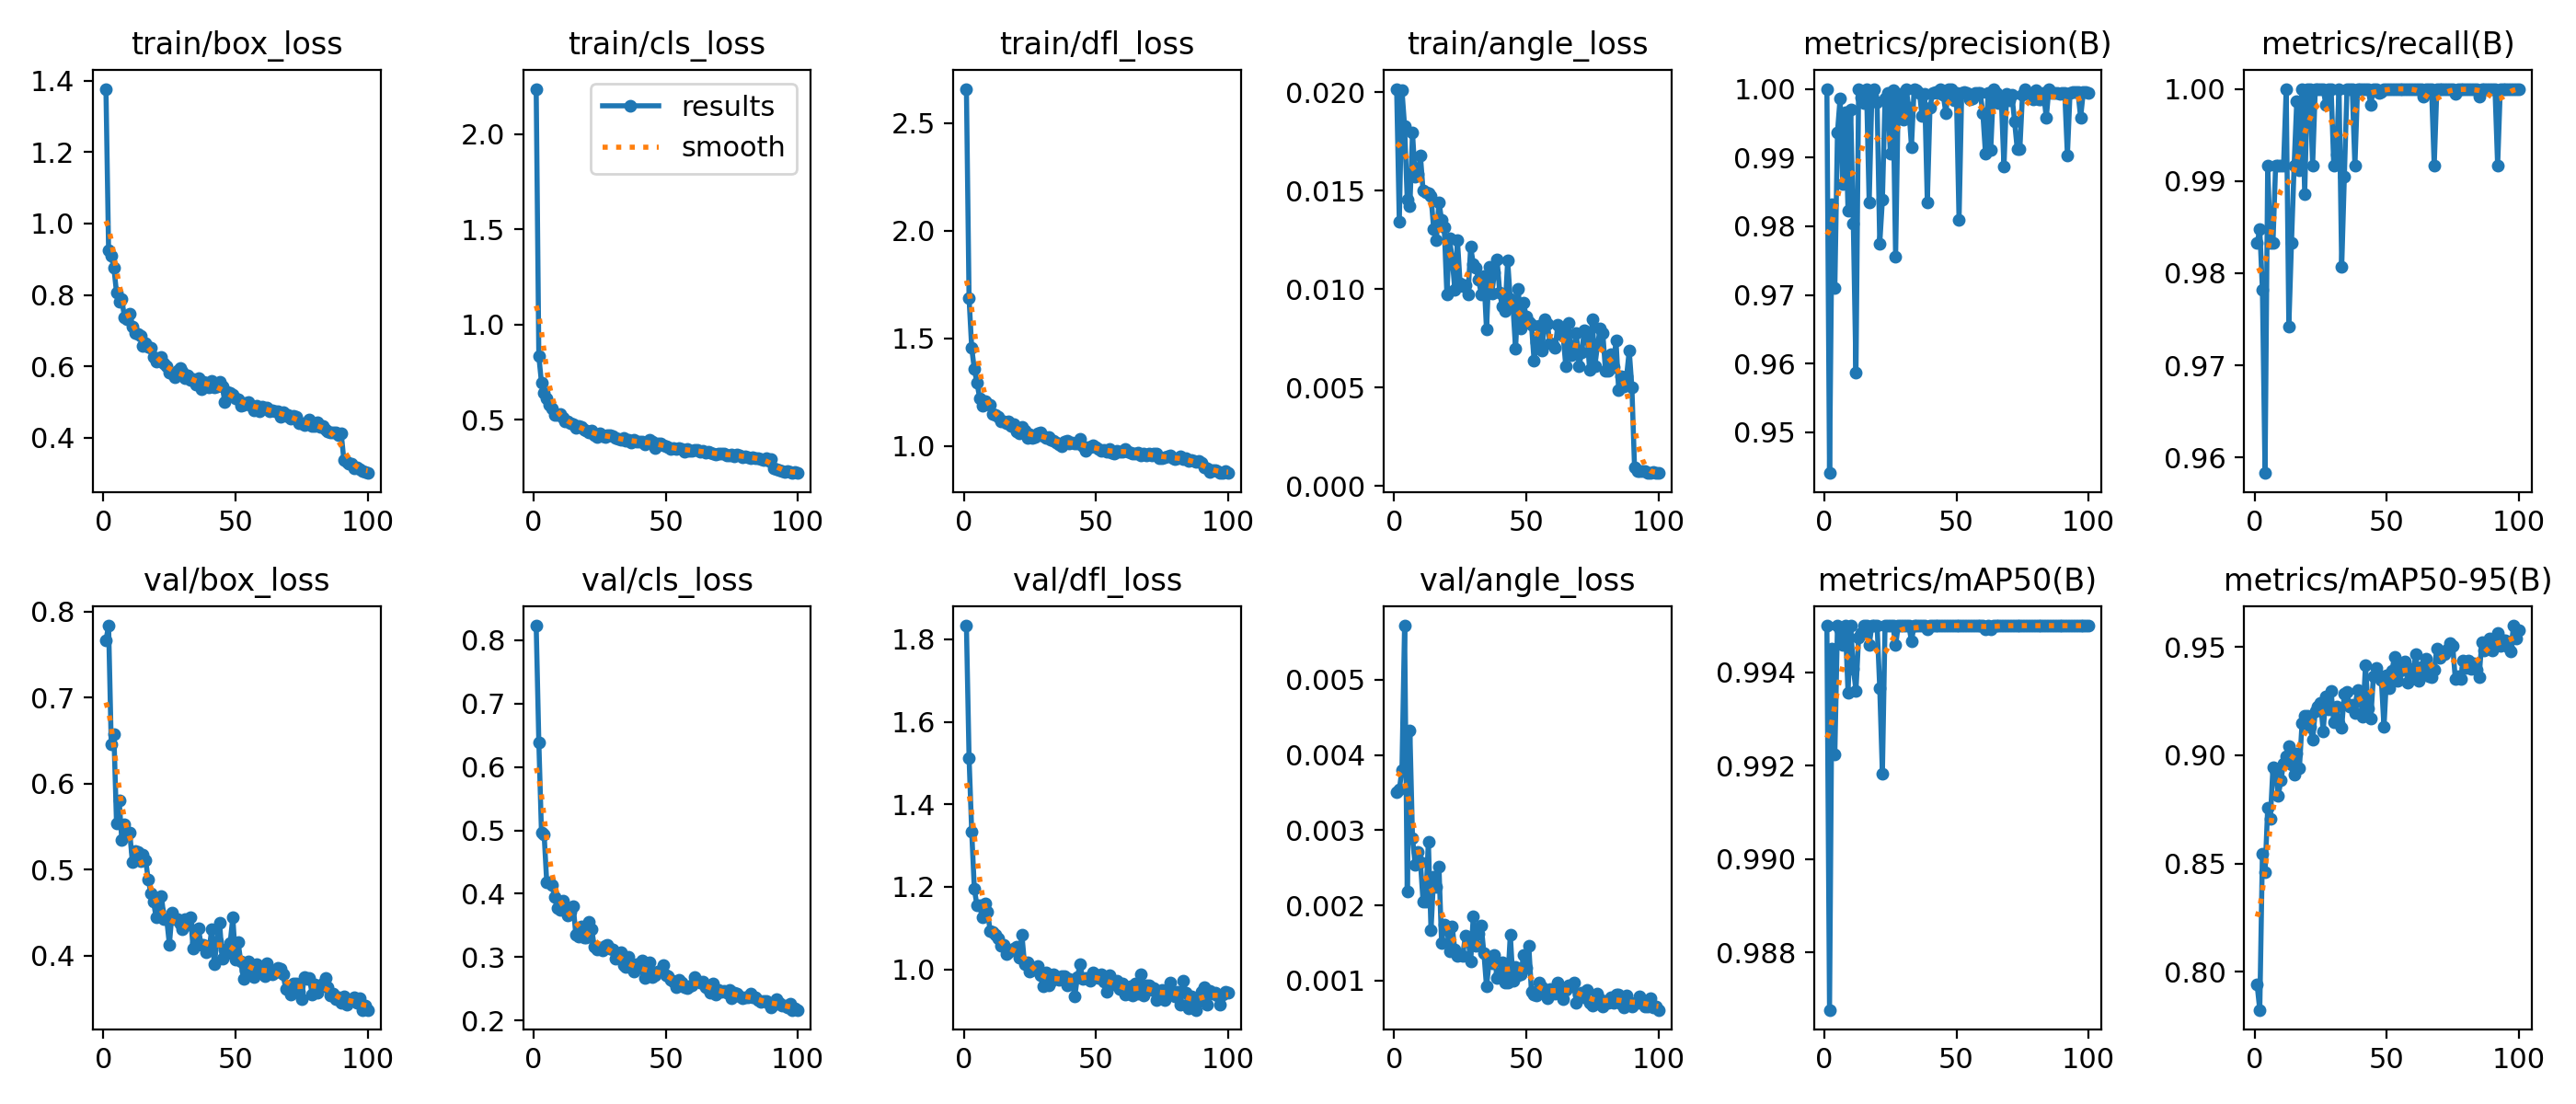

The table this chart was drawn from, first rows:
epoch, time, train/box_loss, train/cls_loss, train/dfl_loss, train/angle_loss, metrics/precision(B), metrics/recall(B), metrics/mAP50(B), metrics/mAP50-95(B), val/box_loss, val/cls_loss, val/dfl_loss, val/angle_loss, lr/pg0, lr/pg1, lr/pg2
1, 30.7, 1.377, 2.238, 2.659, 0.02018, 1, 0.9833, 0.995, 0.794, 0.7669, 0.8229, 1.833, 0.00351, 0.0006556, 0.0006556, 0.0006556
2, 57.62, 0.9254, 0.833, 1.686, 0.01344, 0.9441, 0.9848, 0.9868, 0.7824, 0.7838, 0.6392, 1.513, 0.00354, 0.001309, 0.001309, 0.001309
3, 84.87, 0.9091, 0.6962, 1.455, 0.02013, 0.9832, 0.9782, 0.9945, 0.8547, 0.646, 0.4968, 1.334, 0.0038, 0.00195, 0.00195, 0.00195
4, 112.7, 0.8759, 0.6426, 1.356, 0.01829, 0.971, 0.9583, 0.9922, 0.8459, 0.6575, 0.494, 1.195, 0.00572, 0.001941, 0.001941, 0.001941
5, 140.7, 0.8071, 0.6108, 1.294, 0.01454, 0.9937, 0.9917, 0.995, 0.8757, 0.5542, 0.4177, 1.155, 0.00219, 0.001921, 0.001921, 0.001921
6, 167.5, 0.78, 0.577, 1.222, 0.01422, 0.9987, 0.9833, 0.9949, 0.8705, 0.5805, 0.4182, 1.155, 0.00433, 0.001901, 0.001901, 0.001901
7, 193.9, 0.7884, 0.5592, 1.186, 0.01794, 0.9861, 0.9833, 0.9946, 0.8946, 0.5343, 0.4133, 1.127, 0.0029, 0.001881, 0.001881, 0.001881
8, 221.4, 0.7375, 0.5254, 1.206, 0.0157, 0.9966, 0.9917, 0.995, 0.8925, 0.553, 0.3944, 1.161, 0.00254, 0.001861, 0.001861, 0.001861
9, 250.5, 0.7325, 0.5259, 1.196, 0.01584, 0.9823, 0.9917, 0.9936, 0.8815, 0.5423, 0.377, 1.14, 0.00271, 0.001842, 0.001842, 0.001842
10, 278.2, 0.7484, 0.5321, 1.191, 0.01677, 0.997, 0.9917, 0.995, 0.8884, 0.5434, 0.3749, 1.092, 0.00257, 0.001822, 0.001822, 0.001822
11, 305.3, 0.7107, 0.5089, 1.15, 0.015, 0.9804, 0.9917, 0.9941, 0.8962, 0.5085, 0.3887, 1.09, 0.00205, 0.001802, 0.001802, 0.001802
12, 337.6, 0.6927, 0.4934, 1.142, 0.01494, 0.9588, 1, 0.9936, 0.8994, 0.5222, 0.3793, 1.084, 0.00205, 0.001782, 0.001782, 0.001782
13, 367.1, 0.6921, 0.49, 1.136, 0.01488, 1, 0.9743, 0.9948, 0.904, 0.5209, 0.3665, 1.075, 0.00285, 0.001762, 0.001762, 0.001762
14, 395.1, 0.6849, 0.4815, 1.115, 0.01474, 0.9988, 0.9833, 0.9948, 0.8957, 0.5099, 0.3717, 1.058, 0.00167, 0.001743, 0.001743, 0.001743
15, 422.4, 0.6584, 0.4755, 1.115, 0.01306, 0.998, 0.9917, 0.995, 0.8912, 0.5179, 0.3811, 1.061, 0.00238, 0.001723, 0.001723, 0.001723
16, 448.1, 0.6646, 0.4578, 1.104, 0.01248, 1, 0.9987, 0.995, 0.9007, 0.5112, 0.3357, 1.038, 0.00225, 0.001703, 0.001703, 0.001703
17, 475.7, 0.6547, 0.4694, 1.113, 0.01443, 0.9835, 0.9912, 0.9946, 0.894, 0.4886, 0.3331, 1.041, 0.00252, 0.001683, 0.001683, 0.001683
18, 502.4, 0.6529, 0.4644, 1.094, 0.01352, 0.999, 1, 0.995, 0.9149, 0.4724, 0.349, 1.046, 0.0015, 0.001663, 0.001663, 0.001663
19, 530.7, 0.6253, 0.446, 1.1, 0.01313, 1, 0.9886, 0.995, 0.9182, 0.4627, 0.331, 1.051, 0.00175, 0.001644, 0.001644, 0.001644
20, 558.5, 0.6125, 0.4424, 1.065, 0.00975, 0.9981, 1, 0.995, 0.9182, 0.4443, 0.331, 1.055, 0.00171, 0.001624, 0.001624, 0.001624
21, 585.4, 0.6154, 0.4342, 1.058, 0.01256, 0.9775, 1, 0.9937, 0.9133, 0.4521, 0.3556, 1.027, 0.00139, 0.001604, 0.001604, 0.001604
22, 612.1, 0.626, 0.4438, 1.087, 0.01157, 0.9838, 0.9917, 0.9918, 0.907, 0.4691, 0.3442, 1.084, 0.00172, 0.001584, 0.001584, 0.001584
23, 639.6, 0.6074, 0.4207, 1.073, 0.00997, 0.9986, 1, 0.995, 0.9203, 0.4424, 0.3161, 1.012, 0.00141, 0.001564, 0.001564, 0.001564
24, 667.4, 0.5996, 0.4116, 1.035, 0.01248, 0.9994, 1, 0.995, 0.9226, 0.4422, 0.3118, 1.016, 0.00133, 0.001545, 0.001545, 0.001545
25, 696, 0.5838, 0.43, 1.053, 0.01031, 0.9906, 1, 0.995, 0.9243, 0.413, 0.315, 0.9944, 0.00134, 0.001525, 0.001525, 0.001525
26, 724.4, 0.5795, 0.4124, 1.038, 0.01013, 0.9997, 1, 0.995, 0.9111, 0.4498, 0.3112, 0.9992, 0.00133, 0.001505, 0.001505, 0.001505
27, 752.3, 0.57, 0.408, 1.04, 0.01018, 0.9756, 0.9982, 0.9946, 0.9273, 0.4423, 0.3178, 0.9991, 0.0016, 0.001485, 0.001485, 0.001485
28, 779.7, 0.5887, 0.418, 1.059, 0.00972, 0.999, 1, 0.995, 0.9213, 0.4422, 0.3199, 1.008, 0.00157, 0.001465, 0.001465, 0.001465
29, 805.8, 0.5946, 0.4203, 1.063, 0.01214, 0.9992, 1, 0.995, 0.9296, 0.437, 0.3136, 0.9858, 0.00125, 0.001446, 0.001446, 0.001446
30, 833.8, 0.5844, 0.4145, 1.046, 0.01129, 0.9956, 0.9917, 0.995, 0.9152, 0.4304, 0.3122, 0.9584, 0.00186, 0.001426, 0.001426, 0.001426
31, 861.7, 0.567, 0.4035, 1.036, 0.01108, 1, 0.9929, 0.995, 0.9226, 0.4422, 0.2981, 0.9929, 0.00146, 0.001406, 0.001406, 0.001406
32, 889.3, 0.5739, 0.3982, 1.041, 0.01048, 0.9973, 1, 0.995, 0.9147, 0.4366, 0.3001, 0.962, 0.00162, 0.001386, 0.001386, 0.001386
33, 917.8, 0.5618, 0.3933, 1.026, 0.00975, 0.9916, 0.9807, 0.9947, 0.9128, 0.4448, 0.3074, 0.9693, 0.00173, 0.001366, 0.001366, 0.001366
34, 945.3, 0.5635, 0.4046, 1.025, 0.01066, 1, 0.9905, 0.995, 0.9286, 0.4085, 0.2878, 0.9884, 0.00137, 0.001347, 0.001347, 0.001347
35, 971.6, 0.5499, 0.3892, 1.017, 0.00794, 0.9998, 1, 0.995, 0.9291, 0.4152, 0.2845, 0.9805, 0.00092, 0.001327, 0.001327, 0.001327
36, 998.5, 0.5662, 0.3952, 1.008, 0.01113, 0.9995, 1, 0.995, 0.9227, 0.4318, 0.2999, 0.975, 0.00125, 0.001307, 0.001307, 0.001307
37, 1026, 0.5376, 0.3795, 0.9992, 0.00979, 0.9961, 1, 0.995, 0.9234, 0.4122, 0.2828, 0.9848, 0.00123, 0.001287, 0.001287, 0.001287
38, 1054, 0.5579, 0.3945, 1.02, 0.01083, 0.9992, 0.9917, 0.995, 0.9195, 0.4129, 0.277, 0.9837, 0.00134, 0.001267, 0.001267, 0.001267
39, 1081, 0.5553, 0.385, 1.023, 0.0115, 0.9835, 1, 0.9949, 0.9303, 0.4046, 0.2894, 0.9612, 0.00103, 0.001248, 0.001248, 0.001248
40, 1109, 0.5413, 0.3867, 1.012, 0.00981, 0.9972, 1, 0.995, 0.9265, 0.4062, 0.2824, 0.9764, 0.00109, 0.001228, 0.001228, 0.001228
41, 1136, 0.5583, 0.3878, 1.018, 0.0091, 0.9994, 1, 0.995, 0.9179, 0.4306, 0.2946, 0.9712, 0.00124, 0.001208, 0.001208, 0.001208
42, 1162, 0.5415, 0.3728, 1.012, 0.00889, 0.9995, 1, 0.995, 0.9415, 0.3903, 0.2668, 0.9349, 0.00097, 0.001188, 0.001188, 0.001188
43, 1190, 0.5437, 0.3783, 1.011, 0.01145, 0.9995, 1, 0.995, 0.9216, 0.4173, 0.2725, 0.9818, 0.00097, 0.001168, 0.001168, 0.001168
44, 1218, 0.5559, 0.3932, 1.033, 0.00948, 1, 0.9983, 0.995, 0.9168, 0.4378, 0.2925, 1.013, 0.00161, 0.001149, 0.001149, 0.001149
45, 1245, 0.5445, 0.3835, 0.9978, 0.00913, 0.9991, 1, 0.995, 0.9365, 0.3967, 0.2689, 0.977, 0.001, 0.001129, 0.001129, 0.001129
46, 1272, 0.4994, 0.3533, 0.9791, 0.00696, 0.9965, 1, 0.995, 0.9405, 0.4074, 0.2719, 0.9797, 0.00118, 0.001109, 0.001109, 0.001109
47, 1299, 0.5289, 0.3777, 0.9941, 0.01002, 1, 0.9996, 0.995, 0.9371, 0.4031, 0.2778, 0.9803, 0.00107, 0.001089, 0.001089, 0.001089
48, 1325, 0.5262, 0.375, 0.9957, 0.00801, 1, 0.9996, 0.995, 0.935, 0.4149, 0.2784, 0.9728, 0.00108, 0.001069, 0.001069, 0.001069
49, 1351, 0.5218, 0.3684, 1.001, 0.00933, 0.9984, 1, 0.995, 0.913, 0.445, 0.2878, 0.9918, 0.00134, 0.00105, 0.00105, 0.00105
50, 1380, 0.5104, 0.3611, 0.9931, 0.00859, 0.9994, 1, 0.995, 0.9372, 0.3956, 0.271, 0.9847, 0.00117, 0.00103, 0.00103, 0.00103
51, 1407, 0.508, 0.3572, 0.9857, 0.00831, 0.9809, 1, 0.995, 0.9308, 0.4158, 0.2704, 0.9802, 0.00146, 0.00101, 0.00101, 0.00101
52, 1436, 0.4892, 0.3488, 0.9792, 0.0082, 0.9995, 1, 0.995, 0.9392, 0.3933, 0.2648, 0.988, 0.00085, 0.0009902, 0.0009902, 0.0009902
53, 1464, 0.4928, 0.3498, 0.9801, 0.00636, 0.9995, 1, 0.995, 0.9454, 0.3735, 0.2613, 0.9702, 0.00081, 0.0009704, 0.0009704, 0.0009704
54, 1491, 0.4973, 0.3481, 0.9741, 0.0073, 0.9994, 1, 0.995, 0.9344, 0.3823, 0.252, 0.9466, 0.0008, 0.0009506, 0.0009506, 0.0009506
55, 1517, 0.5, 0.35, 0.9837, 0.00813, 0.9984, 1, 0.995, 0.939, 0.3935, 0.2647, 0.9852, 0.00097, 0.0009308, 0.0009308, 0.0009308
56, 1544, 0.4909, 0.3481, 0.9704, 0.00686, 0.9986, 1, 0.995, 0.9418, 0.3855, 0.2599, 0.969, 0.00091, 0.000911, 0.000911, 0.000911
57, 1571, 0.4768, 0.3311, 0.9661, 0.00846, 0.9995, 1, 0.995, 0.9433, 0.3757, 0.2532, 0.9631, 0.00083, 0.0008912, 0.0008912, 0.0008912
58, 1598, 0.4911, 0.3482, 0.977, 0.00824, 0.9993, 1, 0.995, 0.9337, 0.3898, 0.2505, 0.973, 0.00077, 0.0008714, 0.0008714, 0.0008714
59, 1626, 0.4742, 0.3389, 0.973, 0.00725, 0.9994, 1, 0.995, 0.9397, 0.3835, 0.2537, 0.9518, 0.00089, 0.0008516, 0.0008516, 0.0008516
60, 1651, 0.4882, 0.3371, 0.9732, 0.00718, 0.9965, 1, 0.995, 0.9375, 0.3805, 0.256, 0.966, 0.00086, 0.0008318, 0.0008318, 0.0008318
... 40 more rows
